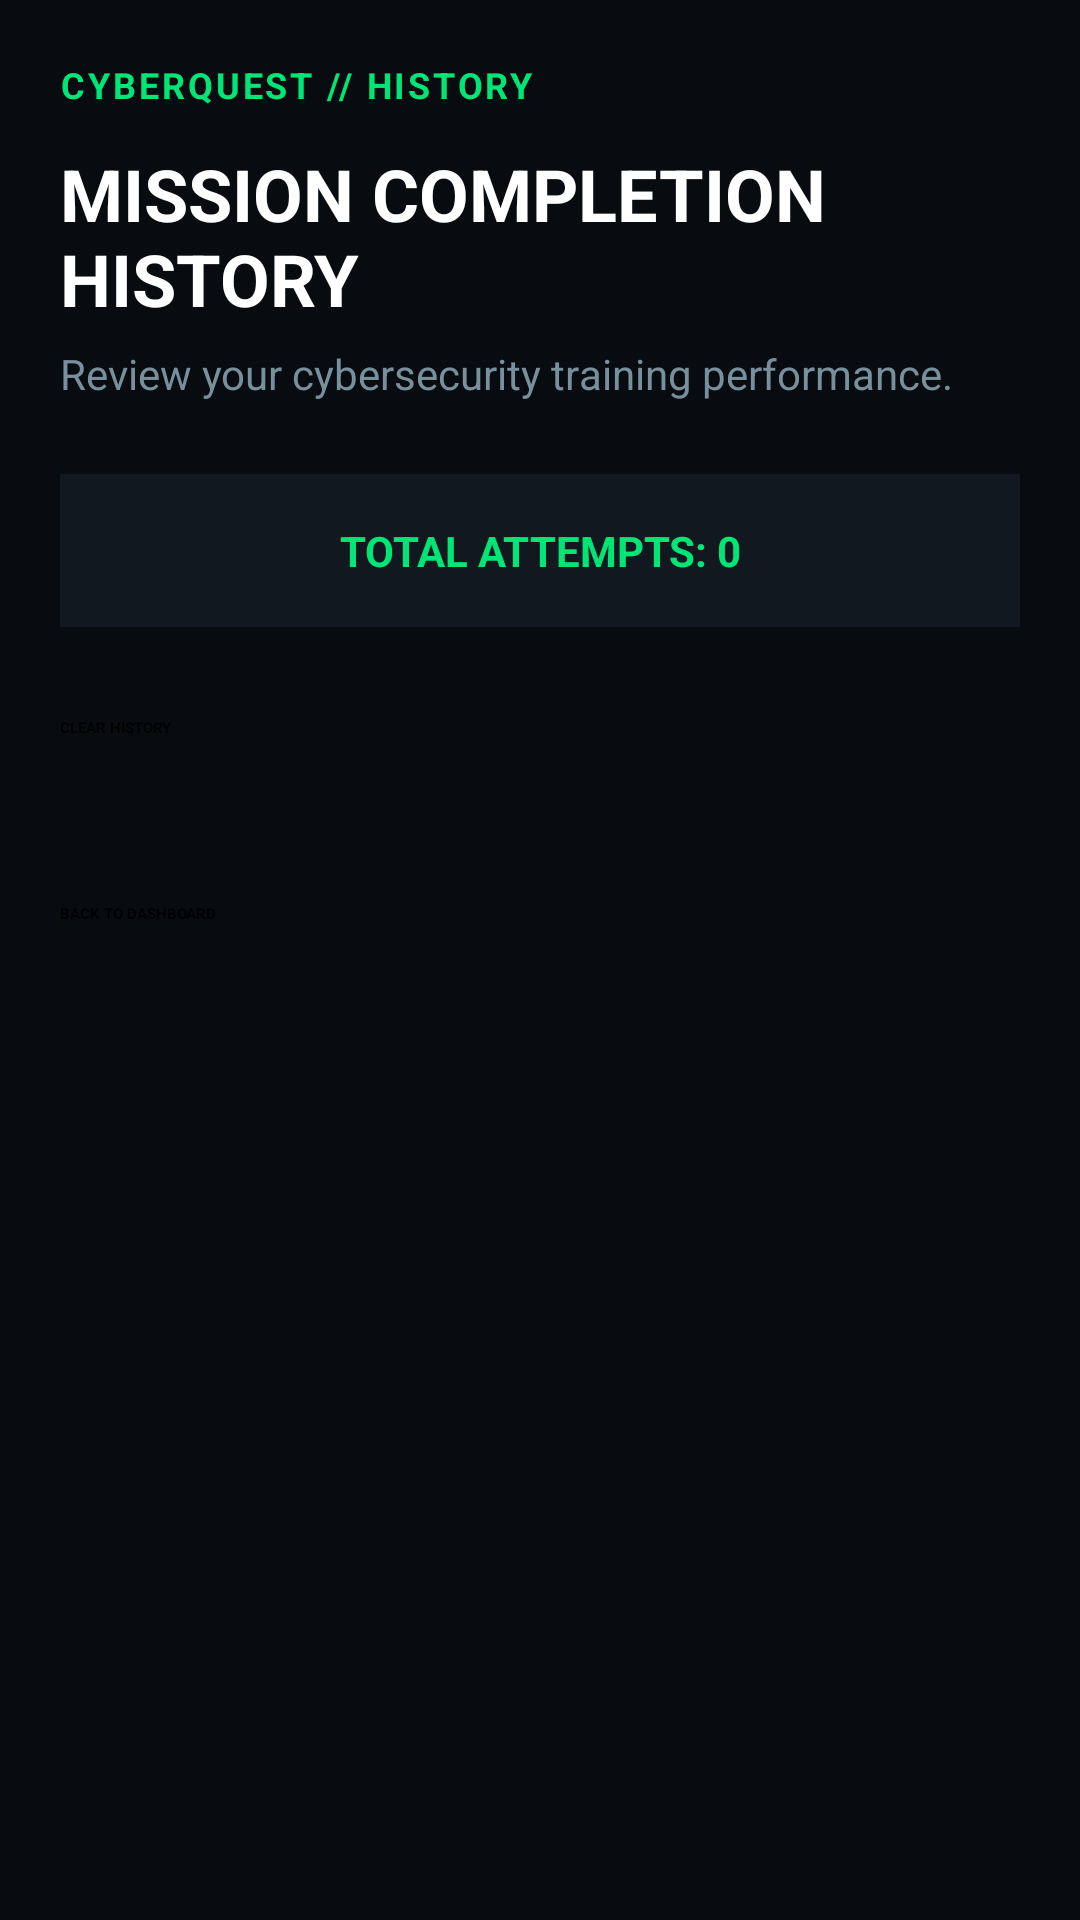

Here is an Android app screen rendered from its layout file. Give the layout XML and the strings, colors and styles it references.
<!-- AndroidManifest.xml: application theme Theme.CyberQuest -->
<!-- res/layout/activity_history.xml -->
<?xml version="1.0" encoding="utf-8"?>
<ScrollView xmlns:android="http://schemas.android.com/apk/res/android"
    android:layout_width="match_parent"
    android:layout_height="match_parent"
    android:background="#080C10"
    android:fillViewport="true">

    <LinearLayout
        android:layout_width="match_parent"
        android:layout_height="wrap_content"
        android:orientation="vertical"
        android:padding="20dp">

        

        <TextView
            android:layout_width="match_parent"
            android:layout_height="wrap_content"
            android:text="CYBERQUEST // HISTORY"
            android:textColor="#00E676"
            android:textSize="12sp"
            android:textStyle="bold"
            android:letterSpacing="0.08" />

        <TextView
            android:layout_width="match_parent"
            android:layout_height="wrap_content"
            android:layout_marginTop="12dp"
            android:text="MISSION COMPLETION HISTORY"
            android:textColor="#FFFFFF"
            android:textSize="24sp"
            android:textStyle="bold" />

        <TextView
            android:layout_width="match_parent"
            android:layout_height="wrap_content"
            android:layout_marginTop="6dp"
            android:text="Review your cybersecurity training performance."
            android:textColor="#78909C"
            android:textSize="14sp" />

        

        <TextView
            android:id="@+id/tvHistoryCount"
            android:layout_width="match_parent"
            android:layout_height="wrap_content"
            android:layout_marginTop="24dp"
            android:background="#111820"
            android:gravity="center"
            android:padding="16dp"
            android:text="TOTAL ATTEMPTS: 0"
            android:textColor="#00E676"
            android:textSize="14sp"
            android:textStyle="bold" />

        

        <TextView
            android:id="@+id/tvEmptyHistory"
            android:layout_width="match_parent"
            android:layout_height="wrap_content"
            android:layout_marginTop="30dp"
            android:background="#111820"
            android:gravity="center"
            android:padding="30dp"
            android:text="NO MISSION HISTORY YET\n\nComplete a mission to create your first history record."
            android:textColor="#78909C"
            android:textSize="14sp"
            android:lineSpacingExtra="6dp"
            android:visibility="gone" />

        

        <LinearLayout
            android:id="@+id/historyContainer"
            android:layout_width="match_parent"
            android:layout_height="wrap_content"
            android:layout_marginTop="20dp"
            android:orientation="vertical" />

        

        <Button
            android:id="@+id/btnClearHistory"
            android:layout_width="match_parent"
            android:layout_height="52dp"
            android:layout_marginTop="10dp"
            android:text="CLEAR HISTORY"
            android:textStyle="bold" />

        

        <Button
            android:id="@+id/btnDashboard"
            android:layout_width="match_parent"
            android:layout_height="52dp"
            android:layout_marginTop="10dp"
            android:text="BACK TO DASHBOARD"
            android:textStyle="bold" />

        <View
            android:layout_width="match_parent"
            android:layout_height="25dp" />

    </LinearLayout>

</ScrollView>
<!-- resources referenced by this layout -->
<resources>
  <style name="Theme.CyberQuest" parent="Base.Theme.CyberQuest" />
  <style name="Base.Theme.CyberQuest" parent="Theme.Material3.DayNight.NoActionBar">
  
          <item name="android:windowBackground">#080C10</item>
  
          <item name="android:statusBarColor">#080C10</item>
  
          <item name="android:windowLightStatusBar">false</item>
  
          <item name="android:navigationBarColor">#080C10</item>
  
          <item name="colorPrimary">#00E676</item>
  
          <item name="colorSecondary">#00E676</item>
  
      </style>
</resources>
